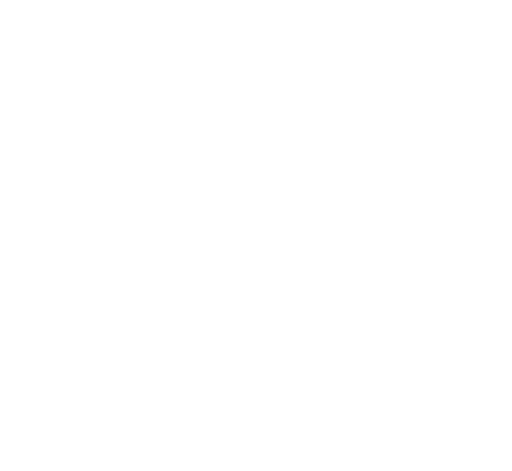
t = 0.00 s
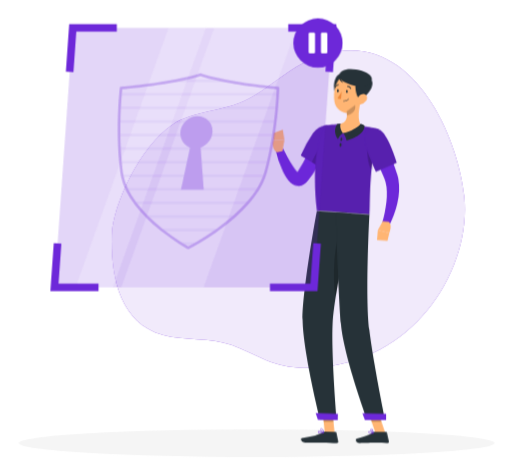
t = 1.26 s
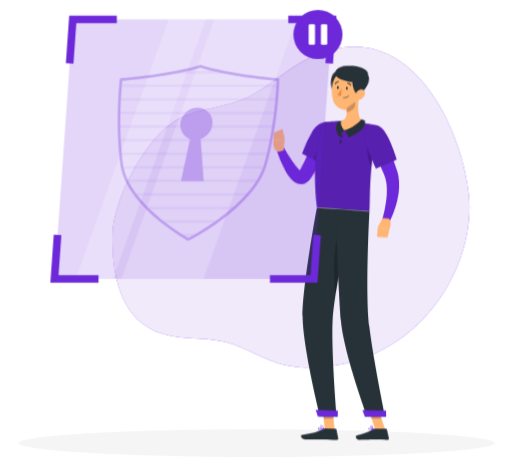
t = 3.06 s
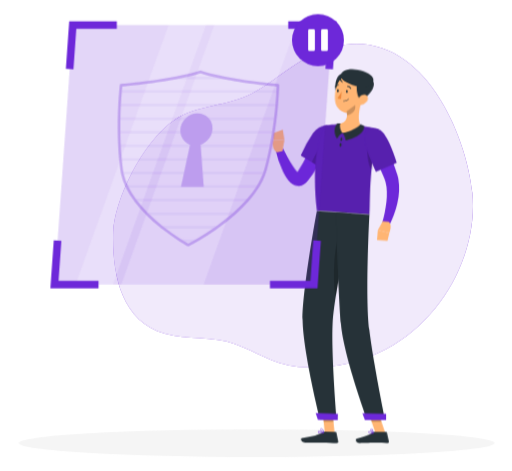
t = 4.46 s
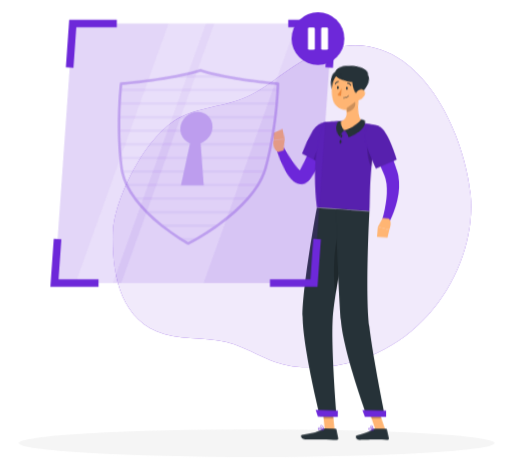
t = 6.26 s
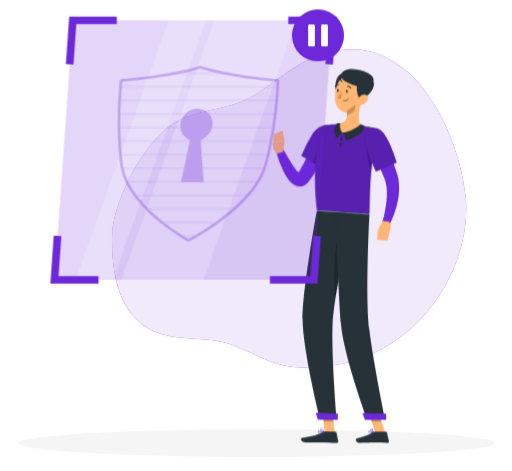
t = 7.76 s

The animated SVG that drew these frames (rendered in a browser with its animation timeline set to each time). Animation: 9 CSS @keyframes rules; one cycle of 9.26 s, repeats indefinitely.

<svg xmlns="http://www.w3.org/2000/svg" viewBox="41 55 417 384" id="ss-rep-ended-m"><style>svg#ss-rep-ended-m #point{transform-box:view-box;transform-origin:303px 166px;animation:1.6s ease-in-out 1.0s infinite k-point}svg#ss-rep-ended-m #head{transform-box:view-box;transform-origin:324px 152px;animation:4s ease-in-out 1.0s infinite k-head}svg#ss-rep-ended-m #repx-p{transform-box:view-box;transform-origin:300px 90px;animation:2.00s ease-in-out 1.1s infinite pulse}svg#ss-rep-ended-m #background-simple{transform-box:fill-box;transform-origin:center;animation:0.8s 1 both cubic-bezier(.2,.7,.2,1) bxGrow,8s infinite none ease-in-out drift;animation-delay:0s,0.9s}svg#ss-rep-ended-m #Shadow{transform-box:fill-box;transform-origin:center;animation:0.6s 1 both linear bxFade;animation-delay:0.2s}svg#ss-rep-ended-m #Character{transform-box:fill-box;transform-origin:center;animation:0.7s 1 both cubic-bezier(.2,.7,.2,1) bxIn,3.2s infinite none ease-in-out bob;animation-delay:0.18s,1.08s}svg#ss-rep-ended-m #Shield{transform-box:fill-box;transform-origin:center;animation:0.7s 1 both cubic-bezier(.2,.7,.2,1) bxIn,4s infinite none ease-in-out float;animation-delay:0.36s,1.26s}@keyframes bob{0%,100%{transform:none}50%{transform:translateY(-3px)}}@keyframes bxFade{from{opacity:0}to{opacity:1}}@keyframes bxGrow{from{opacity:0;transform:scale(.92)}to{opacity:1;transform:none}}@keyframes bxIn{from{opacity:0;transform:translateY(14px)}to{opacity:1;transform:none}}@keyframes drift{0%,100%{transform:none}50%{transform:translate(4px,-3px) scale(1.02)}}@keyframes float{0%,100%{transform:none}50%{transform:translateY(-7px)}}@keyframes pulse{0%,100%{transform:scale(1)}50%{transform:scale(1.08)}}@keyframes k-point{0%,100%{transform:rotate(0deg)}50%{transform:rotate(-9deg)}}@keyframes k-head{0%,100%{transform:rotate(0)}30%,50%{transform:rotate(-6deg)}75%{transform:rotate(3deg)}}@media (prefers-reduced-motion: reduce){svg#ss-rep-ended-m *{animation:none!important}}</style><g id="background-simple"><path d="M131.9,247c-.79,31,5.25,70.8,41.38,81,18.1,5.09,38.15,1.73,56.17,8.3,19.21,7,31.83,17.37,54.63,18.44,88.59,4.15,141.28-75.83,135.1-139.29-5.1-52.48-48.72-151.55-130.94-109-16.2,8.38-29.11,21-45.07,29.37-19.81,10.43-44.59,9.28-62.09,21.07C154.7,174.64,132.52,222.3,131.9,247Z" style="fill:#6D28D9" /><path d="M131.9,247c-.79,31,5.25,70.8,41.38,81,18.1,5.09,38.15,1.73,56.17,8.3,19.21,7,31.83,17.37,54.63,18.44,88.59,4.15,141.28-75.83,135.1-139.29-5.1-52.48-48.72-151.55-130.94-109-16.2,8.38-29.11,21-45.07,29.37-19.81,10.43-44.59,9.28-62.09,21.07C154.7,174.64,132.52,222.3,131.9,247Z" style="fill:#fff;opacity:0.9" /></g><g id="Shadow"><ellipse id="path" cx="250" cy="416.24" rx="193.89" ry="11.32" style="fill:#f5f5f5" /></g><g id="Character"><polygon points="313.54 408.01 305.52 407.89 303.67 389.27 311.7 389.39 313.54 408.01" style="fill:#ffb573" /><polygon points="354.83 408.04 346.81 408.04 340.56 389.45 348.58 389.45 354.83 408.04" style="fill:#ffb573" /><path d="M345.74,407.11h9.78a.71.71,0,0,1,.69.55l1.58,7.14a1.16,1.16,0,0,1-1.17,1.42c-3.15-.05-5.45-.24-9.41-.24-2.44,0-9.8.26-13.17.26s-3.81-3.33-2.43-3.64c6.18-1.35,10.84-3.21,12.82-5A2,2,0,0,1,345.74,407.11Z" style="fill:#263238" /><path d="M305.59,407l8.76.14a.7.7,0,0,1,.68.55l1.47,7.16a1.16,1.16,0,0,1-1.17,1.41c-3.17-.1-7.73-.36-11.71-.42-4.64-.07-8.66.12-14.11,0-3.29-.05-4.15-3.39-2.77-3.67,6.3-1.28,11.43-1.35,16.91-4.61A3.74,3.74,0,0,1,305.59,407Z" style="fill:#263238" /><g id="point"><path d="M310.52,168.83a180.15,180.15,0,0,1-8.47,16.48c-1.55,2.67-3.17,5.32-4.93,7.92a87.35,87.35,0,0,1-5.68,7.69l-.79.94-.4.47c-.14.16-.23.28-.51.57a9.67,9.67,0,0,1-4.26,2.78,8,8,0,0,1-3.15.33,8.4,8.4,0,0,1-2.71-.7,11.54,11.54,0,0,1-3.33-2.29,21.32,21.32,0,0,1-3.5-4.6,46.9,46.9,0,0,1-2.27-4.46A88.79,88.79,0,0,1,265,176l5.76-1.79c1.23,2.62,2.5,5.33,3.83,7.91s2.69,5.16,4.16,7.53A37.71,37.71,0,0,0,281,193a13.29,13.29,0,0,0,2.2,2.36c.3.23.53.28.41.18a1.51,1.51,0,0,0-.54-.17,2.47,2.47,0,0,0-.93.07c-.6.19-.69.33-.62.2l1.11-1.53a141.54,141.54,0,0,0,8.86-14.69c2.75-5.11,5.43-10.45,7.94-15.62Z" style="fill:#6D28D9" /><path d="M313.86,163.8c2.16,7.36-13.07,27.43-13.07,27.43l-15.37-9.88a97.81,97.81,0,0,1,10.65-18C302.36,155.28,311.48,155.72,313.86,163.8Z" style="fill:#6D28D9" /><path d="M313.86,163.8c2.16,7.36-13.07,27.43-13.07,27.43l-15.37-9.88a97.81,97.81,0,0,1,10.65-18C302.36,155.28,311.48,155.72,313.86,163.8Z" style="opacity:0.2" /><path d="M304.49,172.44c-3.16,1.35-7.81,9-10.23,14.6l6.52,4.19a122.8,122.8,0,0,0,9.8-15.36C308.52,173.61,306.16,171.73,304.49,172.44Z" style="opacity:0.2" /><path d="M270.62,177.09l2-9.05-9.13-.07s-2.44,6.8,2.47,10Z" style="fill:#ffb573" /><polygon points="271.55 159.56 264.23 162.19 263.46 167.97 272.59 168.04 271.55 159.56" style="fill:#ffb573" /></g><polygon points="303.68 389.27 304.63 398.87 312.65 399 311.71 389.4 303.68 389.27" style="opacity:0.2" /><polygon points="348.58 389.46 340.56 389.46 343.78 399.04 351.81 399.04 348.58 389.46" style="opacity:0.2" /><path d="M349.64,160.54c-8.65,30.49-6.9,62.85-7.68,69.4-6.28-.45-29.93-2.22-42.82-3.18-5.62-45.69,5.62-69.16,5.62-69.16s2.76-.53,6.5-.92c1.17-.12,2.44-.22,3.76-.29.73,0,1.47-.07,2.22-.08a160.25,160.25,0,0,1,18.2,1.35c1.14.14,2.3.32,3.43.5s2.06.37,3,.56C346.27,159.59,349.64,160.54,349.64,160.54Z" style="fill:#6D28D9" /><path d="M349.64,160.54c-8.65,30.49-6.9,62.85-7.68,69.4-6.28-.45-29.93-2.22-42.82-3.18-5.62-45.69,5.62-69.16,5.62-69.16s2.76-.53,6.5-.92c1.17-.12,2.44-.22,3.76-.29.73,0,1.47-.07,2.22-.08a160.25,160.25,0,0,1,18.2,1.35c1.14.14,2.3.32,3.43.5s2.06.37,3,.56C346.27,159.59,349.64,160.54,349.64,160.54Z" style="opacity:0.2" /><path d="M340.5,173.62c-.77,2.95.11,16.41,3.19,19.73.42-4.31,1-8.81,1.72-13.41Z" style="opacity:0.2" /><g id="head"><path d="M335.16,137c-1.58,5.77-3.53,16.42.28,20.63-3.42,2.93-7.85,6.27-14.82,6s-5.41-5-3.38-7.35c6.64-1.08,6.84-5.94,6-10.57Z" style="fill:#ffb573" /><path d="M334.8,156s-2.88,4.75-14.46,7.64c1.92,1.78,2.85,6,2.85,6S338.3,166,337.84,157.5A10.16,10.16,0,0,0,334.8,156Z" style="fill:#263238" /><path d="M316.22,168.55s1.52-3.66,4.12-4.91c-1.21-1.25-3-5-1.94-7.81a9.42,9.42,0,0,0-2.68.17S311.14,161.77,316.22,168.55Z" style="fill:#263238" /><path d="M319.1,115.21c-6.24-.14-7.5,14.94-3.45,17.57S330.78,115.46,319.1,115.21Z" style="fill:#263238" /><path d="M336.51,128.27c-1.07,7.89-1.3,12.57-5.61,16.34-6.48,5.67-16,1.31-17.3-6.74-1.17-7.25.78-18.94,8.78-21.52A10.86,10.86,0,0,1,336.51,128.27Z" style="fill:#ffb573" /><path d="M335.38,136c-4,2.11-8.62-19.73,2-18.59C350.72,118.83,343.41,131.79,335.38,136Z" style="fill:#263238" /><path d="M317.57,117.36c0,4.89,15.87,9.75,21.31,8.08s6.81-6,3.89-9C337.83,111.27,317.57,107.78,317.57,117.36Z" style="fill:#263238" /><path d="M339.44,137.28a7.55,7.55,0,0,1-4.95,3c-2.63.38-3.6-2.06-2.58-4.36.92-2.07,3.39-4.76,5.89-4.08S340.88,135.29,339.44,137.28Z" style="fill:#ffb573" /></g><path d="M319.84,168.66c-.13.78-.59,1.36-1,1.28s-.66-.77-.52-1.55.6-1.37,1-1.29S320,167.87,319.84,168.66Z" style="fill:#263238" /><path d="M319.16,173.16c-.07.8-.47,1.41-.9,1.37s-.72-.71-.65-1.5.47-1.41.9-1.37S319.23,172.37,319.16,173.16Z" style="fill:#263238" /><path d="M330.32,140.59l-7,5.15a17.42,17.42,0,0,1,.32,3.27c2.53-.18,6.16-2.66,6.62-5.25A9.18,9.18,0,0,0,330.32,140.59Z" style="opacity:0.2" /><path d="M318.21,118a9.35,9.35,0,0,0,2.29,4.32c-1.42-.08-2.83-2.09-3.28-3.26S318.21,118,318.21,118Z" style="fill:#263238" /><path d="M301.65,397l13.59.21s-4.54-53.69-3.31-78.67c.37-7.6,1.9-18.23,3.9-29.62,2.54-14.36,3.76-20.08,7-38.22,2.34-12.94,4.42-21.81,4.42-21.81l-28.15-2.1S287.2,291.47,287.48,316C287.76,341.43,301.65,397,301.65,397Z" style="fill:#263238" /><path d="M317.38,246c-5.06,12.6-5.16,42.12-2.83,50.43.4-2.46.83-5,1.28-7.54,2.54-14.36,3.76-20.08,7-38.22.06-.36.13-.71.19-1.06A19.5,19.5,0,0,0,317.38,246Z" style="opacity:0.2" /><path d="M314.33,227.89s2.48,67.69,4.37,91.13C320.76,344.7,340,397.18,340,397.18h14.7s-9.81-48-12.82-73c-3.43-28.4.06-94.26.06-94.26Z" style="fill:#263238" /><polygon points="338.25 397.5 355.56 397.5 355.56 392.33 336.21 391.99 338.25 397.5" style="fill:#6D28D9" /><polygon points="299.94 397.26 316.13 397.51 316.21 392.28 298.11 391.72 299.94 397.26" style="fill:#6D28D9" /><path d="M324.32,129.59c-.05.65-.43,1.15-.85,1.11s-.73-.58-.68-1.22.43-1.14.85-1.11S324.37,129,324.32,129.59Z" style="fill:#263238" /><path d="M317,129.05c0,.65-.43,1.14-.85,1.11s-.72-.58-.68-1.22.43-1.15.86-1.12S317.07,128.4,317,129.05Z" style="fill:#263238" /><path d="M319.32,129.54a23.31,23.31,0,0,1-3.5,5.3,3.72,3.72,0,0,0,3,.8Z" style="fill:#ed893e" /><path d="M321.46,137.57a5.28,5.28,0,0,0,3.8-1.84.19.19,0,0,0,0-.27.2.2,0,0,0-.27,0,5.12,5.12,0,0,1-4.32,1.69.19.19,0,0,0-.2.17.19.19,0,0,0,.17.21A6,6,0,0,0,321.46,137.57Z" style="fill:#263238" /><path d="M326.75,127.4a.32.32,0,0,0,.18-.06.37.37,0,0,0,.11-.52,3.77,3.77,0,0,0-3-1.8.38.38,0,1,0,0,.76h0a3,3,0,0,1,2.33,1.45A.38.38,0,0,0,326.75,127.4Z" style="fill:#263238" /><path d="M314.06,126.31a.4.4,0,0,0,.31-.19,3,3,0,0,1,2.27-1.56.37.37,0,0,0,.35-.4.37.37,0,0,0-.39-.36,3.82,3.82,0,0,0-2.89,1.93.38.38,0,0,0,.14.52A.42.42,0,0,0,314.06,126.31Z" style="fill:#263238" /><path d="M343.08,408.52a9.67,9.67,0,0,0,2.1-.29.2.2,0,0,0,.15-.16.21.21,0,0,0-.09-.19c-.29-.18-2.88-1.77-3.77-1.32a.62.62,0,0,0-.33.54,1.17,1.17,0,0,0,.4,1A2.44,2.44,0,0,0,343.08,408.52Zm1.55-.56c-1.36.27-2.41.22-2.85-.15a.76.76,0,0,1-.26-.68.25.25,0,0,1,.12-.23C342.1,406.66,343.58,407.35,344.63,408Z" style="fill:#6D28D9" /><path d="M345.14,408.23a.19.19,0,0,0,.1,0,.2.2,0,0,0,.09-.17c0-.1-.2-2.42-1.13-3.18a1,1,0,0,0-.81-.24h0a.61.61,0,0,0-.61.49c-.17.9,1.44,2.66,2.27,3.11ZM343.52,405a.62.62,0,0,1,.43.17,4.49,4.49,0,0,1,.95,2.51c-.82-.63-1.85-2-1.75-2.48,0-.05,0-.17.28-.2h.09Z" style="fill:#6D28D9" /><path d="M304.78,408.06a.2.2,0,0,0,.13-.16.19.19,0,0,0-.1-.19c-.36-.2-3.56-1.88-4.54-1.36a.62.62,0,0,0-.32.51h0a1.06,1.06,0,0,0,.34.93c.86.79,3.17.51,4.47.27Zm-4.26-1.4c.6-.2,2.34.49,3.61,1.12-1.78.27-3.1.17-3.59-.27a.72.72,0,0,1-.22-.62.22.22,0,0,1,.13-.2Z" style="fill:#6D28D9" /><path d="M304.78,408.06l.05,0a.17.17,0,0,0,.08-.17c0-.09-.19-2.26-1.2-3.11a1.35,1.35,0,0,0-1-.34h0c-.53,0-.68.3-.72.52-.16.9,1.73,2.67,2.69,3.12A.23.23,0,0,0,304.78,408.06Zm-2.28-3.24.2,0h0a1,1,0,0,1,.77.26,4.45,4.45,0,0,1,1,2.49c-1-.61-2.26-2-2.17-2.54C302.33,405,302.34,404.87,302.5,404.82Zm.18-.22Z" style="fill:#6D28D9" /><path d="M351.7,165.54c2.8,5.62,5.31,11.24,7.62,17,1.17,2.88,2.25,5.81,3.31,8.76.52,1.49,1,3,1.5,4.48l.36,1.13.39,1.3c.28.89.44,1.78.65,2.66a49.08,49.08,0,0,1-.92,20.23,76.58,76.58,0,0,1-2.81,9.24c-.57,1.5-1.18,3-1.83,4.43s-1.31,2.87-2.12,4.37l-5.53-2.4c.77-2.73,1.55-5.68,2.1-8.55s1.06-5.77,1.38-8.63a59,59,0,0,0,.34-8.46,33.24,33.24,0,0,0-1.1-7.83c-.19-.59-.34-1.21-.57-1.77-.12-.29-.19-.53-.34-.88l-.42-1c-.56-1.37-1.17-2.74-1.75-4.11-1.17-2.76-2.44-5.49-3.66-8.24l-7.55-16.43Z" style="fill:#6D28D9" /><path d="M349.64,160.54c7.32,2.3,14.52,27.13,14.52,27.13l-16.94,7.41s-5.48-12-8.64-21.4C335.15,163.43,340.76,157.76,349.64,160.54Z" style="fill:#6D28D9" /><path d="M349.64,160.54c7.32,2.3,14.52,27.13,14.52,27.13l-16.94,7.41s-5.48-12-8.64-21.4C335.15,163.43,340.76,157.76,349.64,160.54Z" style="opacity:0.2" /><path d="M352.77,235.39l-3.95,7.13,9.31,2.42s2.81-6.91-.51-9.11Z" style="fill:#ffb573" /><polygon points="348.13 250.61 356.68 251.32 358.13 244.94 348.82 242.52 348.13 250.61" style="fill:#ffb573" /></g><g id="Shield"><polygon points="296.75 289.27 85.17 289.27 100.09 77.7 311.67 77.7 296.75 289.27" style="fill:#6D28D9;opacity:0.19" /><polygon points="132.84 289.27 102.41 289.27 178.22 77.7 208.65 77.7 132.84 289.27" style="fill:#fff;opacity:0.2" /><polygon points="206.75 289.27 139.63 289.27 215.44 77.7 282.56 77.7 206.75 289.27" style="fill:#fff;opacity:0.2" /><polygon points="100.65 113.83 94.45 113.39 97.19 74.59 136 74.59 136 80.81 102.98 80.81 100.65 113.83" style="fill:#6D28D9" /><polygon points="121.08 292.38 81.83 292.38 84.6 253.15 90.8 253.59 88.5 286.16 121.08 286.16 121.08 292.38" style="fill:#6D28D9" /><polygon points="312.23 113.83 306.04 113.39 308.33 80.81 275.75 80.81 275.75 74.59 315 74.59 312.23 113.83" style="fill:#6D28D9" /><polygon points="299.64 292.38 260.83 292.38 260.83 286.16 293.85 286.16 296.18 253.15 302.38 253.59 299.64 292.38" style="fill:#6D28D9" /><g style="opacity:0.30000000000000004"><path d="M194.25,258.07a1.25,1.25,0,0,1-.53-.13c-.06,0-1.53-.84-4-2.36-1-.63-2.26-1.4-3.63-2.27-4.35-2.83-8.54-5.81-12.47-8.86-1-.74-1.9-1.5-2.87-2.28-3.62-3-7-5.94-9.94-8.86-.76-.76-1.51-1.52-2.26-2.3a100.83,100.83,0,0,1-7.68-8.89c-.58-.75-1.14-1.52-1.69-2.3a68.79,68.79,0,0,1-5.43-8.93c-.38-.75-.76-1.54-1.11-2.33a48.37,48.37,0,0,1-3.06-9c-.18-.71-.34-1.48-.48-2.34-.11-.56-.2-1.15-.27-1.73-.31-2.29-.57-4.62-.82-7.14-.08-.75-.15-1.51-.22-2.26-.26-3-.48-5.93-.64-8.85V177c0-.66-.08-1.32-.11-2-.14-2.88-.24-5.85-.3-8.83l0-2.27c0-3.15,0-6.12,0-8.83,0-.76,0-1.52.05-2.27.07-3.26.18-6.23.31-8.83v-.17c0-.72.06-1.42.1-2.11.18-3.22.39-6.27.61-8.83.07-.87.13-1.61.2-2.27.23-2.52.4-3.93.4-3.93a1.09,1.09,0,0,1,1-1c.18,0,18.63-1.43,38.28-4.89,4-.7,7.86-1.46,11.52-2.25,5.39-1.18,10.32-2.46,14.67-3.81a1.1,1.1,0,0,1,.67,0c4.15,1.36,8.9,2.64,14.12,3.81,3.55.8,7.31,1.55,11.2,2.25,19.16,3.46,37.41,4.88,37.59,4.89a1.09,1.09,0,0,1,1,1.12s0,1.4-.15,3.93c0,.67-.07,1.43-.12,2.27-.15,2.57-.37,5.62-.64,8.83-.06.64-.12,1.28-.18,1.95l0,.33c-.23,2.61-.55,5.58-.93,8.82-.09.77-.18,1.52-.28,2.28-.34,2.72-.75,5.69-1.23,8.82l-.34,2.26c-.48,3-1,6-1.54,8.84-.12.64-.25,1.29-.38,1.94l-.07.34c-.57,2.9-1.2,5.88-1.88,8.83l-.54,2.28c-.61,2.52-1.2,4.85-1.82,7.13-.17.59-.34,1.17-.52,1.75-.27.85-.53,1.61-.81,2.33a56.71,56.71,0,0,1-4.32,9c-.45.77-.93,1.55-1.43,2.31a84.25,84.25,0,0,1-6.67,8.91c-.66.77-1.32,1.54-2,2.29a124.33,124.33,0,0,1-8.9,8.88q-1.29,1.16-2.58,2.28c-3.39,2.92-7.14,5.89-11.17,8.85-1.08.78-2.14,1.54-3.19,2.28-4.36,3.05-9,6-13.7,8.85-1.5.87-2.83,1.64-4,2.27-2.68,1.51-4.26,2.32-4.32,2.35A1.11,1.11,0,0,1,194.25,258.07ZM140.48,127.8c-.07.66-.17,1.66-.29,3-.07.66-.13,1.39-.19,2.19-.22,2.6-.43,5.63-.61,8.84,0,.68-.07,1.37-.11,2.09v.17c-.14,2.58-.24,5.53-.31,8.77,0,.74,0,1.49-.05,2.25,0,2.7,0,5.65,0,8.77l0,2.27c.06,2.95.16,5.9.3,8.75,0,.66.06,1.31.1,2l0,.3c.16,2.89.37,5.84.63,8.76.07.75.14,1.5.22,2.25.24,2.49.51,4.81.81,7.07.07.55.15,1.1.25,1.64.14.82.29,1.53.46,2.21a46.49,46.49,0,0,0,2.93,8.6c.34.75.69,1.5,1.06,2.22a67.23,67.23,0,0,0,5.26,8.66c.54.75,1.08,1.5,1.65,2.23a101.37,101.37,0,0,0,7.51,8.71c.74.76,1.48,1.51,2.23,2.25,2.92,2.87,6.21,5.8,9.78,8.72,1,.77,1.9,1.52,2.84,2.26,3.87,3,8,5.95,12.3,8.74,1.35.86,2.56,1.62,3.59,2.24,1.59,1,2.77,1.66,3.4,2,.67-.35,2-1,3.72-2,1.13-.63,2.44-1.39,3.92-2.26,4.68-2.79,9.24-5.73,13.55-8.75,1-.73,2.09-1.48,3.16-2.26,4-2.92,7.69-5.85,11-8.73.85-.74,1.7-1.49,2.54-2.26a122.33,122.33,0,0,0,8.76-8.72c.67-.74,1.32-1.48,2-2.23a81,81,0,0,0,6.5-8.68c.49-.74,1-1.49,1.38-2.23A54.7,54.7,0,0,0,255,199c.27-.69.52-1.41.77-2.22.18-.55.34-1.11.49-1.66.62-2.26,1.21-4.57,1.81-7.07.19-.75.36-1.5.54-2.25.67-2.93,1.3-5.88,1.86-8.76l.07-.35c.13-.64.25-1.28.37-1.92.54-2.84,1.06-5.79,1.53-8.77l.35-2.25c.47-3.11.88-6.06,1.22-8.77.1-.75.18-1.49.27-2.23.38-3.24.7-6.19.93-8.79l0-.33c.06-.66.12-1.31.17-1.94h0c.27-3.18.49-6.21.63-8.76.05-.84.09-1.59.13-2.26.05-1.22.09-2.18.11-2.83-4.16-.36-20.12-1.83-36.76-4.83-3.92-.71-7.71-1.47-11.29-2.27-5.15-1.16-9.85-2.42-14-3.76-4.33,1.34-9.21,2.6-14.53,3.76-3.68.8-7.58,1.56-11.6,2.27C160.8,126,144.45,127.47,140.48,127.8Z" style="fill:#6D28D9" /><ellipse cx="200.9" cy="162.71" rx="13.59" ry="12.67" transform="translate(-56.65 185.18) rotate(-43.99)" style="fill:#6D28D9" /><polygon points="203.78 167.29 200.57 167.29 197.37 167.29 188.31 209.55 206.88 209.55 203.78 167.29" style="fill:#6D28D9" /><g style="opacity:0.2"><path d="M229.67,121.88H177.88c3.84-.68,7.73-1.43,11.56-2.27h29C222.15,120.45,225.93,121.2,229.67,121.88Z" style="fill:#6D28D9" /><path d="M267.1,132.94H138.9c.06-.84.12-1.59.19-2.27H267.22C267.19,131.35,267.15,132.1,267.1,132.94Z" style="fill:#6D28D9" /><path d="M266.46,141.73c-.06.74-.13,1.5-.2,2.28H138.18c0-.78.07-1.54.11-2.28Z" style="fill:#6D28D9" /><path d="M265.33,152.8c-.09.75-.18,1.51-.28,2.27H137.82c0-.76,0-1.52.05-2.27Z" style="fill:#6D28D9" /><path d="M263.83,163.87c-.12.75-.23,1.5-.35,2.26H137.83c0-.76,0-1.51,0-2.26Z" style="fill:#6D28D9" /><path d="M262,174.93l-.45,2.27H138.25c0-.76-.09-1.52-.12-2.27Z" style="fill:#6D28D9" /><path d="M259.63,186l-.54,2.26h-120c-.08-.75-.15-1.51-.22-2.26Z" style="fill:#6D28D9" /><path d="M256.77,197.06c-.24.76-.5,1.52-.79,2.27H140.65c-.19-.75-.34-1.51-.47-2.27Z" style="fill:#6D28D9" /><path d="M251.74,208.12c-.44.76-.92,1.53-1.4,2.27H144.73c-.38-.74-.74-1.51-1.08-2.27Z" style="fill:#6D28D9" /><path d="M243.75,219.19c-.65.76-1.3,1.52-2,2.26h-90c-.58-.74-1.13-1.5-1.67-2.26Z" style="fill:#6D28D9" /><path d="M232.93,230.25c-.85.77-1.7,1.53-2.56,2.27H161.58c-.75-.74-1.5-1.5-2.24-2.27Z" style="fill:#6D28D9" /><path d="M219.27,241.31c-1.08.78-2.13,1.54-3.18,2.27H174.3c-.94-.73-1.89-1.49-2.86-2.27Z" style="fill:#6D28D9" /><path d="M202.47,252.38c-1.49.87-2.81,1.63-3.94,2.26H190.3c-1-.63-2.26-1.39-3.62-2.26Z" style="fill:#6D28D9" /></g></g><g id="repx-p"><g id="repx"><circle cx="300" cy="90" r="20" fill="#6D28D9" /><rect x="292.4" y="81.6" width="5.2" height="16.8" rx="1" fill="#FFFFFF" /><rect x="302.4" y="81.6" width="5.2" height="16.8" rx="1" fill="#FFFFFF" /></g></g></g></svg>
